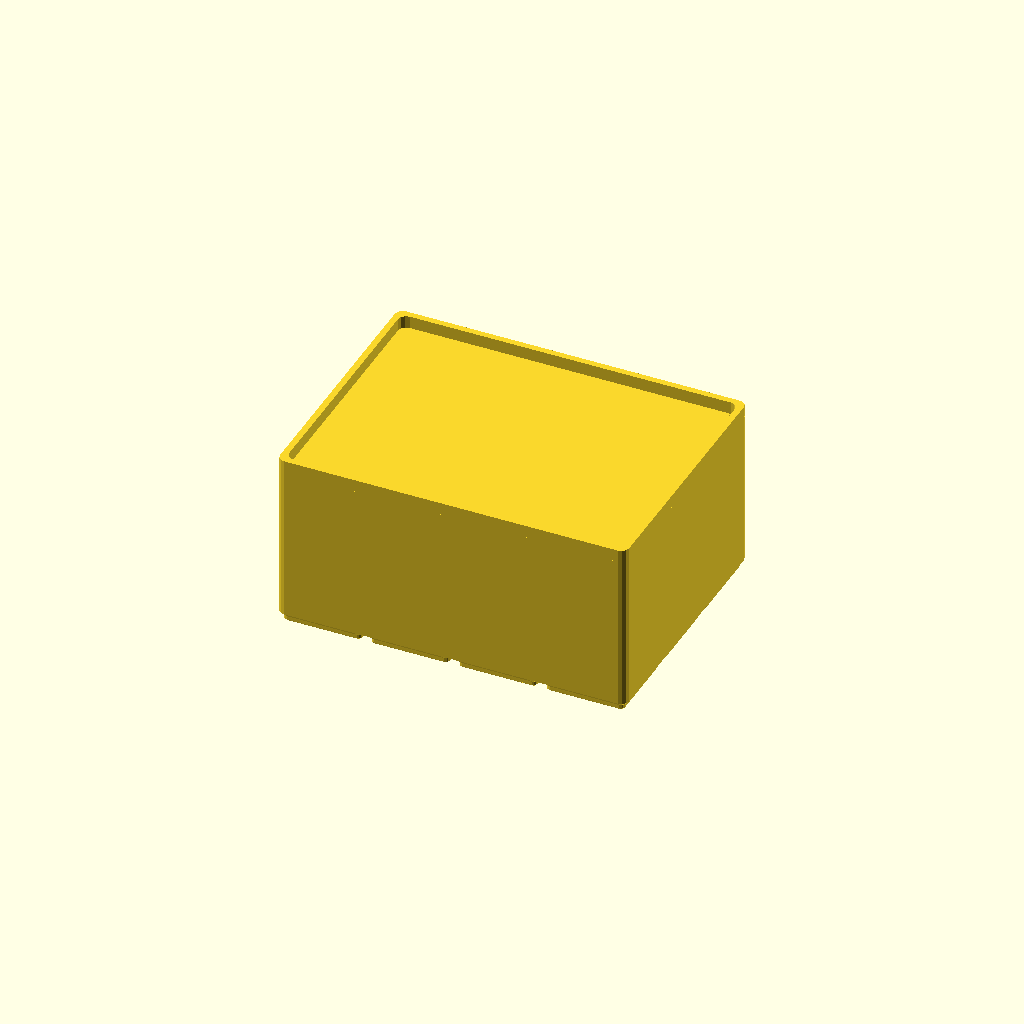
Cell 1: rendered with the file's own defaults.
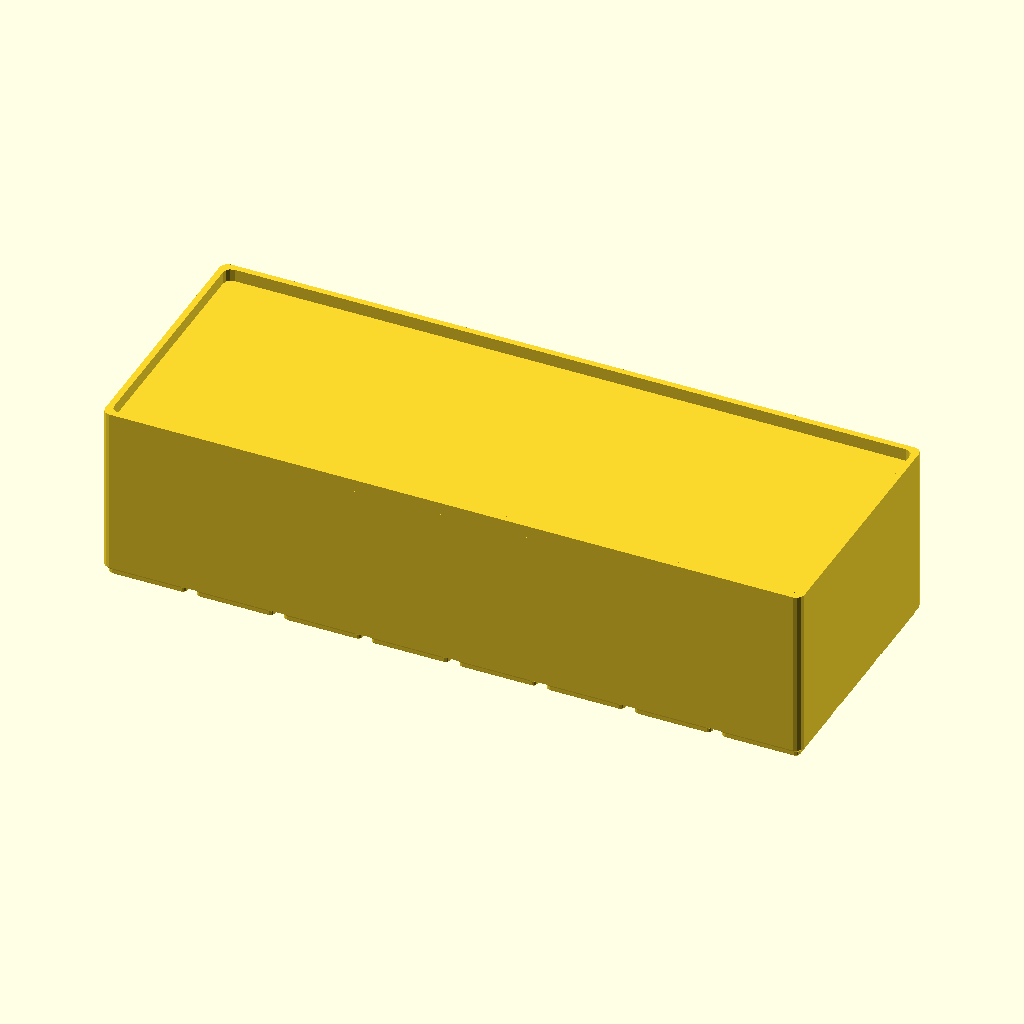
Cell 2: the same model with GX = 8.
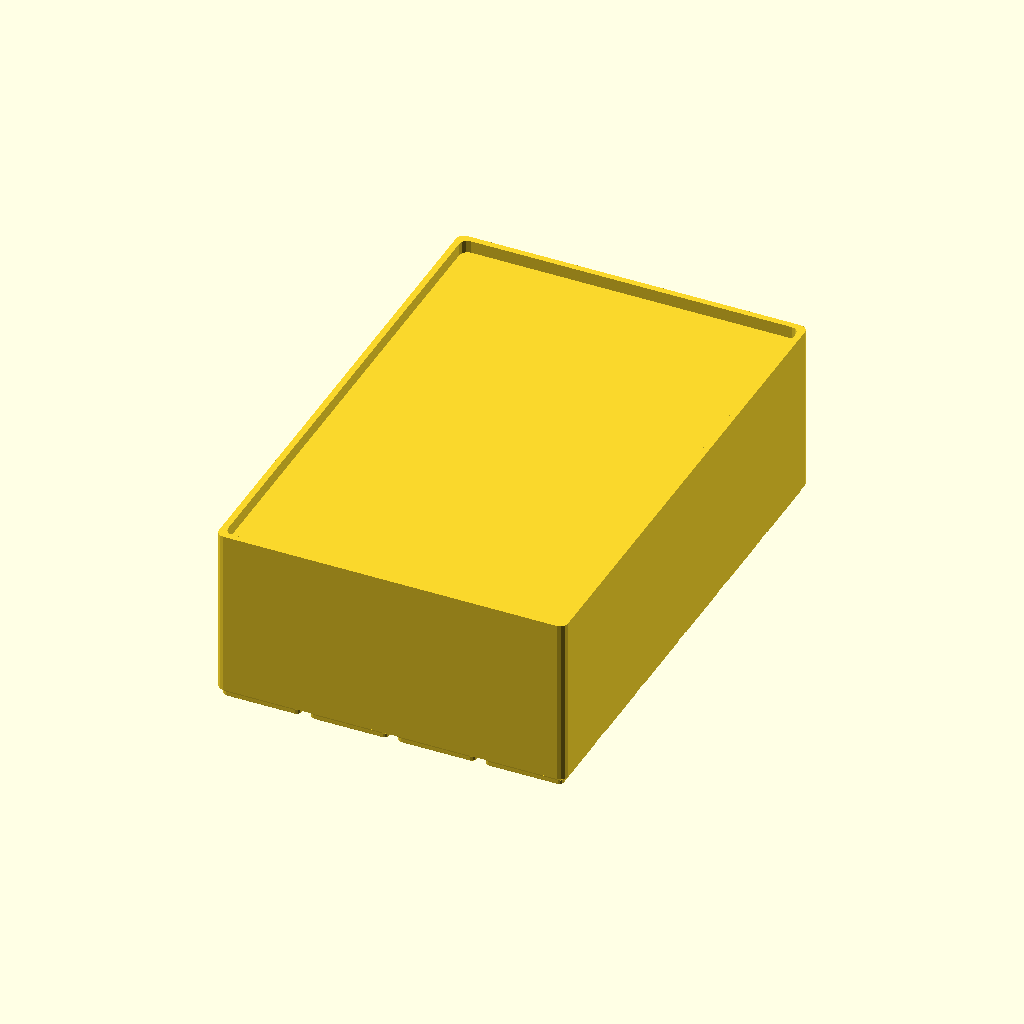
Cell 3: the same model with GY = 6.
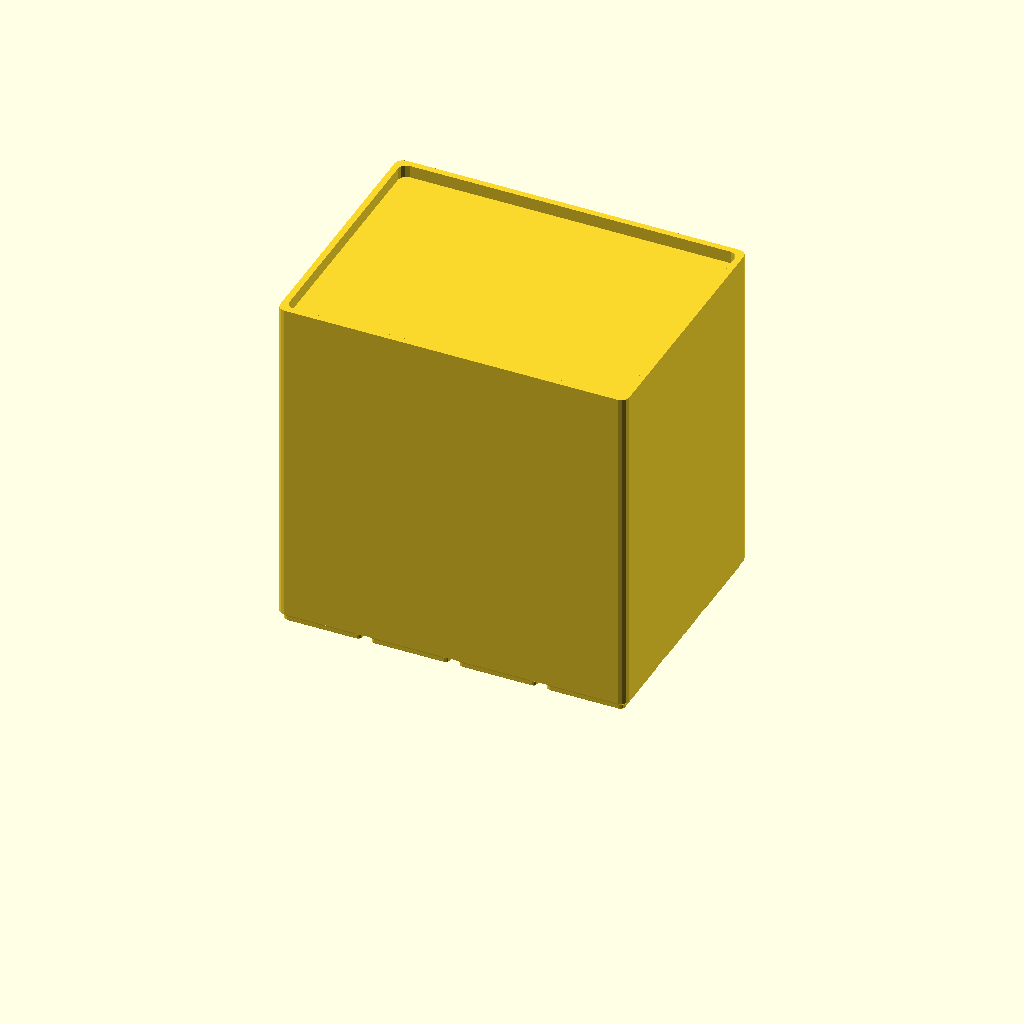
Cell 4: H = 160 (everything else at default).
All cells are drawn from one camera (rotation 55°, 0°, 25°, orthographic, colour scheme Cornfield), so only the parameter changes between them.
OpenSCAD source file hot-air-riser/hot_air_riser.scad:
// hot_air_riser — simple Gridfinity-footed riser that lifts the hot-air station
// up behind the front-row gear. Foots into the Clickfinity bench baseplate; the
// station sits on the top deck inside a retaining lip so it can't slide off.
// Hollow body (print economy). Print in PETG — it holds a hot appliance.
//
// TWO NUMBERS to set: the grid footprint (GX × GY, ≥ the station footprint) and
// the height H (deck sits above the front items' height).
include <../lib/gridfinity.scad>

GX = 4;    // ⚠ set: grid cells wide  (× 42 mm). Cover the station footprint.
GY = 3;    // ⚠ set: grid cells deep
H  = 80;   // ⚠ set: riser height, foot → deck top (clear the front items)

WALL   = 2.4;   // body wall
DECK   = 3;     // top deck thickness
LIP_H  = 6;     // retaining lip height
LIP_W  = 3;     // retaining lip width

module hot_air_riser(nx, ny, h) {
    W = nx*GF - 0.5; D = ny*GF - 0.5;
    union() {
        difference() {
            bin_blank(nx, ny, h);                                    // Gridfinity foot + block
            translate([0,0,BIN_BASE_H])                              // hollow from below, leave the deck
                linear_extrude(h - BIN_BASE_H - DECK)
                    offset(BIN_R-WALL) offset(-(BIN_R-WALL))
                        square([W-2*WALL, D-2*WALL], center=true);
        }
        translate([0,0,h]) linear_extrude(LIP_H)                     // top retaining lip
            difference() {
                offset(BIN_R) offset(-BIN_R) square([W, D], center=true);
                offset(BIN_R) offset(-BIN_R) square([W-2*LIP_W, D-2*LIP_W], center=true);
            }
    }
}

hot_air_riser(GX, GY, H);
Customizer parameters (derived from the source; name, type, default, range or options):
GX: number, default 4
GY: number, default 3
H: number, default 80
WALL: number, default 2.4
DECK: number, default 3
LIP_H: number, default 6
LIP_W: number, default 3
